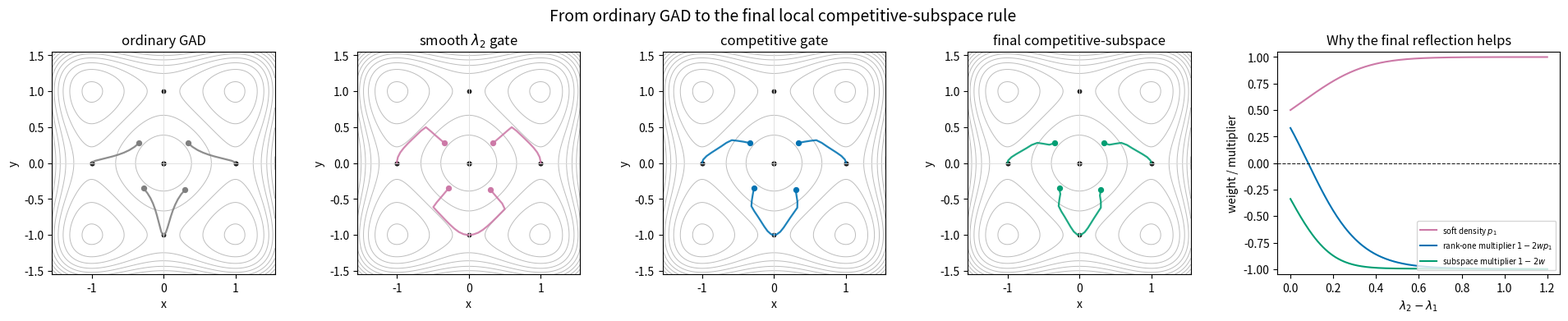

This figure's Python source:
#!/usr/bin/env python3
"""A self-contained visual introduction to the GADplus gate evolution.

Run:

    python examples/gad_evolution_toy.py --output gad_evolution_toy.png

The model is the analytic four-well potential

    E(x, y) = (x^2 - 1)^2 + (y^2 - 1)^2.

It has four minima, four index-one edge saddles, and an index-two centre.
The plot compares ordinary GAD, the lambda_2 gate, the competitive gate, and
the final competitive-subspace reflection using exactly the same local data:
coordinates, gradient, and Hessian.  The fifth panel is a scalar diagnostic
showing why relative soft-subspace weights avoid a diluted reflection near a
nearly degenerate soft spectrum.

This is an explanatory toy, not a molecular benchmark.  It uses unit masses
and two Cartesian degrees of freedom so all formulae remain readable.
"""

from __future__ import annotations

import argparse
from dataclasses import dataclass

import numpy as np


@dataclass(frozen=True)
class Policy:
    name: str
    color: str
    gate: str
    subspace: bool = False


POLICIES = (
    Policy("ordinary GAD", "#7F7F7F", "gad"),
    Policy(r"smooth $\lambda_2$ gate", "#CC79A7", "lambda2"),
    Policy("competitive gate", "#0072B2", "competitive"),
    Policy("final competitive-subspace", "#009E73", "competitive", True),
)


def energy(q: np.ndarray) -> float:
    x, y = q
    return float((x * x - 1.0) ** 2 + (y * y - 1.0) ** 2)


def gradient(q: np.ndarray) -> np.ndarray:
    x, y = q
    return np.array((4.0 * x * (x * x - 1.0), 4.0 * y * (y * y - 1.0)))


def hessian(q: np.ndarray) -> np.ndarray:
    x, y = q
    return np.diag((12.0 * x * x - 4.0, 12.0 * y * y - 4.0))


def sigmoid(x: float | np.ndarray) -> float | np.ndarray:
    return 1.0 / (1.0 + np.exp(-np.clip(x, -60.0, 60.0)))


def local_step(q: np.ndarray, policy: Policy, *, temperature: float = 0.18, radius: float = 0.085) -> np.ndarray:
    """Return the closed-form pointwise step for one policy.

    This is the identity-mass, no-rigid-mode specialization of the documented
    intrinsic update.  The soft-min density is retained even in two dimensions
    so the final relative-subspace correction is visible.
    """

    eigenvalues, vectors = np.linalg.eigh(hessian(q))
    c = vectors.T @ gradient(q)
    scale = max(float(np.sqrt(np.mean(eigenvalues**2))), 1.0e-12)
    z = eigenvalues / (temperature * scale)
    p = np.exp(-z - np.max(-z))
    p /= p.sum()
    negative = sigmoid(-z)
    w2 = float(sigmoid(z[1]))
    soft = float(np.sum(p * c**2))
    extra = float(np.sum(negative * (1.0 - p) ** 2 * c**2))
    fraction = soft / (soft + extra) if soft + extra > 0.0 else 0.0
    if policy.gate == "gad":
        w = 1.0
    elif policy.gate == "lambda2":
        w = w2
    else:
        w = w2 + (1.0 - w2) * fraction
    reflection = p / p.max() if policy.subspace else p
    if policy.gate == "gad":
        reflection = np.array((1.0, 0.0))
    b = (1.0 - 2.0 * w * reflection) * c
    mu = np.linalg.norm(b) / radius if np.linalg.norm(b) > 0.0 else 1.0
    a = -b / np.sqrt(eigenvalues**2 + mu**2)
    return vectors @ a


def trajectory(start: np.ndarray, policy: Policy, *, steps: int = 260) -> np.ndarray:
    points = [np.asarray(start, dtype=float)]
    for _ in range(steps):
        delta = local_step(points[-1], policy)
        points.append(points[-1] + delta)
    return np.asarray(points)


def field_diagnostics(lam1: float, lam2: float, c: np.ndarray, temperature: float = 0.18) -> tuple[float, float, float, float]:
    """Return p1, competitive gate, rank-one and subspace multipliers."""

    values = np.array((lam1, lam2), dtype=float)
    scale = max(float(np.sqrt(np.mean(values**2))), 1.0e-12)
    z = values / (temperature * scale)
    p = np.exp(-z - np.max(-z)); p /= p.sum()
    w2 = float(sigmoid(z[1]))
    soft = float(np.sum(p * c**2))
    extra = float(np.sum(sigmoid(-z) * (1.0 - p) ** 2 * c**2))
    chi = soft / (soft + extra) if soft + extra else 0.0
    w = w2 + (1.0 - w2) * chi
    return float(p[0]), w, float(1.0 - 2.0 * w * p[0]), float(1.0 - 2.0 * w)


def make_figure(output: str | None, show: bool) -> None:
    import matplotlib.pyplot as plt

    grid = np.linspace(-1.55, 1.55, 360)
    xx, yy = np.meshgrid(grid, grid)
    zz = (xx**2 - 1.0) ** 2 + (yy**2 - 1.0) ** 2
    starts = np.array(((0.34, 0.28), (-0.34, 0.28), (0.30, -0.37), (-0.28, -0.35)))
    figure, axes = plt.subplots(1, 5, figsize=(19, 3.8), constrained_layout=True)
    for axis, policy in zip(axes[:4], POLICIES):
        axis.contour(xx, yy, zz, levels=np.linspace(0.08, 5.0, 13), colors="#BDBDBD", linewidths=0.7)
        axis.scatter((0, 0, 1, -1, 1, -1, 0, 0, 0), (0, 1, 0, 0, 0, 0, -1, 0, 0), s=10, color="#222222", zorder=2)
        for start in starts:
            path = trajectory(start, policy)
            axis.plot(path[:, 0], path[:, 1], color=policy.color, alpha=0.88, lw=1.6)
            axis.scatter(*start, color=policy.color, s=18, zorder=3)
        axis.set(title=policy.name, xlim=(-1.55, 1.55), ylim=(-1.55, 1.55), aspect="equal", xlabel="x", ylabel="y")
        axis.axhline(0.0, color="#DDDDDD", lw=0.6); axis.axvline(0.0, color="#DDDDDD", lw=0.6)

    axis = axes[4]
    gaps = np.linspace(0.0, 1.2, 200)
    rank_one, subspace, weights = [], [], []
    for gap in gaps:
        p1, _, m_rank, m_sub = field_diagnostics(-1.0, -1.0 + gap, np.array((1.0, 0.05)))
        weights.append(p1); rank_one.append(m_rank); subspace.append(m_sub)
    axis.plot(gaps, weights, color="#CC79A7", label=r"soft density $p_1$")
    axis.plot(gaps, rank_one, color="#0072B2", label=r"rank-one multiplier $1-2wp_1$")
    axis.plot(gaps, subspace, color="#009E73", label=r"subspace multiplier $1-2w$")
    axis.axhline(0.0, color="#222222", lw=0.8, ls="--")
    axis.set(title="Why the final reflection helps", xlabel=r"$\lambda_2-\lambda_1$", ylabel="weight / multiplier", ylim=(-1.05, 1.05))
    axis.legend(fontsize=7, loc="lower right")
    figure.suptitle("From ordinary GAD to the final local competitive-subspace rule", fontsize=14)
    if output:
        figure.savefig(output, dpi=220, bbox_inches="tight")
        print(f"wrote {output}")
    if show:
        plt.show()


def main() -> None:
    parser = argparse.ArgumentParser(description=__doc__)
    parser.add_argument("--output", default="gad_evolution_toy.png")
    parser.add_argument("--show", action="store_true")
    args = parser.parse_args()
    make_figure(args.output, args.show)


if __name__ == "__main__":
    main()
